Run: headless pygame with SDL's dummy video driver; simulated clock (each Clock.tick advances the game by its frame time, no real sleeping); random seed 0; keys injected as events and as key.get_pressed() state; no mouse input.
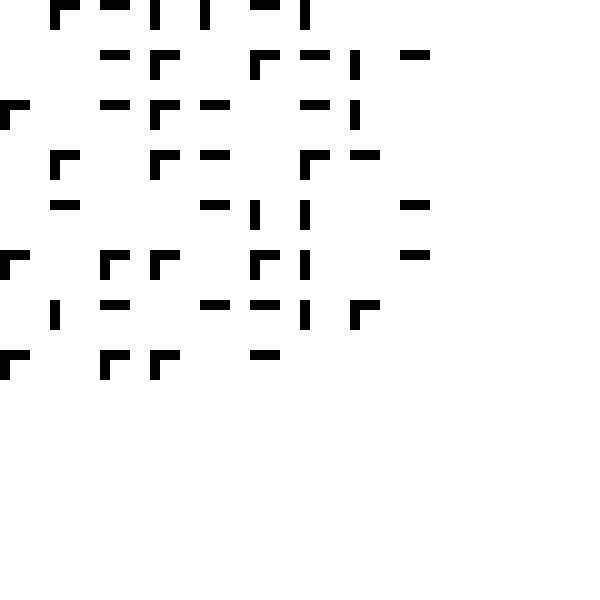
Frame 1 of 4 · flips 1–60 · no input
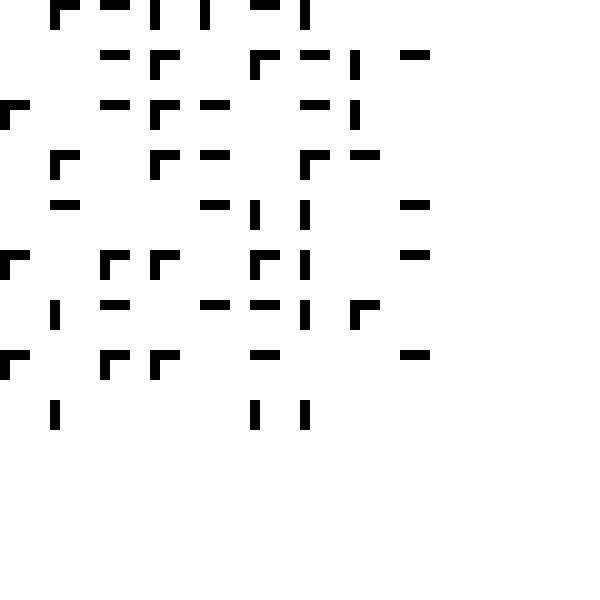
Frame 2 of 4 · flips 61–180 · tapped SPACE, RETURN · held RIGHT (→), D
Frame 3 of 4 · flips 181–300 · held DOWN (↓), S · screen unchanged from frame 2, image omitted
Frame 4 of 4 · flips 301–420 · held LEFT (←), A, UP (↑), W · screen unchanged from frame 3, image omitted

The pygame program that drew these frames:

import pygame
import random
from collections import defaultdict
pygame.init()

GameMode = True
margin = 5
gap = 50
win = pygame.display.set_mode((600,600))
pygame.display.set_caption('MazeGeneration')
win.fill((255,255,255))
edges = list()
tree = defaultdict(list)
count = 0
randNums = list()

#Generating initial tree and edges
for a in range(9):
    for b in range(9):
        tree[count].append((a,b))
        count +=1
        for c in range(-1,2):
            for d in range(-1,2):
                if abs(c) == abs(d) : continue
                flag = (a + c,b + d)
                if ((flag[0] >=0 and flag[0] <=8) and (flag[1] >=0 and flag[1] <=8)):
                    if [flag,(a,b)] in edges: continue
                    edges.append([(a,b),flag])
'''                    
for row in range(9):
    for column in range(9):
        color = (247,230,69)
        pygame.draw.rect(win,color,((gap)*column,
                (gap)*row,
                gap,
                gap))
        pygame.display.update() 
'''

#Main Algorithm Goes here 
while len(tree) > 1:
    a = random.randint(0,(len(edges)-1))
    for b in tree:
        for c in tree[b]:
            if c == edges[a][0]: 
                t1 = (b,c)
                break
    for d in tree:
        for e in tree[d]:
            if e == edges[a][1]:
                t2 = (d,e,tree[d])
                break
    if t1[0] == t2[0]: continue
    print(edges[a])
    print('\n')
    for q in t2[2]:
        tree[t1[0]].append(q)
    tree.pop(t2[0],None)
    edges.pop(a)
    randNums.append(a)
'''    for k in tree:
        print(tree[k])
    
    print(len(edges),len(tree) , a )
    print('\n')
for key,value in tree.items():
    print(key , ':', value)

print(edges)
'''
while GameMode:
    pygame.time.delay(10)
    for event in pygame.event.get():
        if event.type == pygame.QUIT:
            GameMode = False
    for a in edges:
        color = (0,0,0)
        row = a[0][0]
        column = a[0][1]
        if abs(a[0][0] - a[1][0]) == 1:

            pygame.draw.rect(win,color,((gap)*column ,
                (gap)*row,
                30,
                10))
            pygame.display.update()

        elif abs(a[0][1] - a[1][1]) == 1:
            pygame.draw.rect(win,color,((gap)*column ,
                (gap)*row,
                10,
                30))
            pygame.display.update()
            
pygame.quit()
